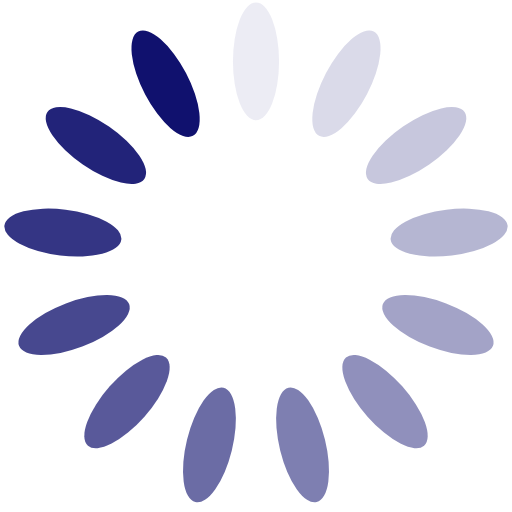
t = 0.00 s
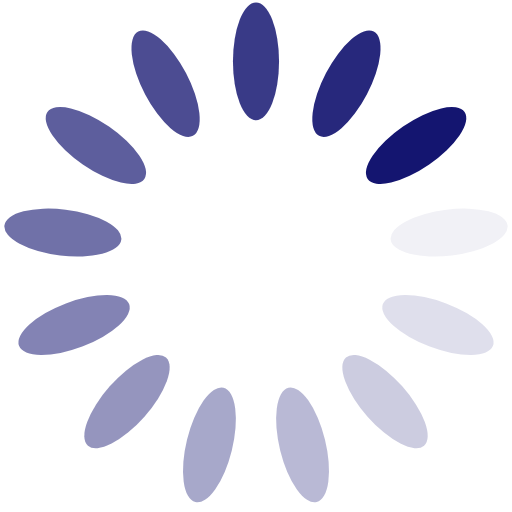
t = 0.25 s
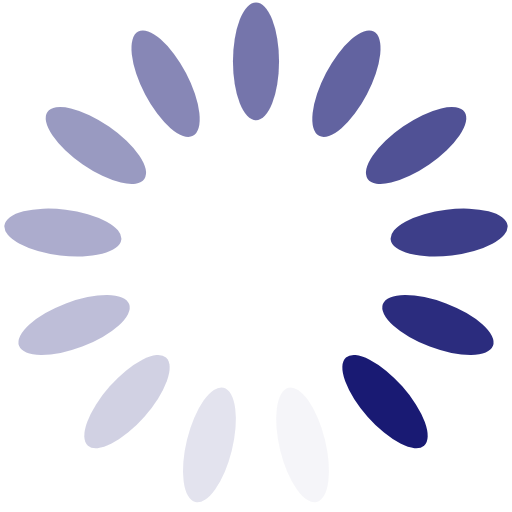
t = 0.50 s
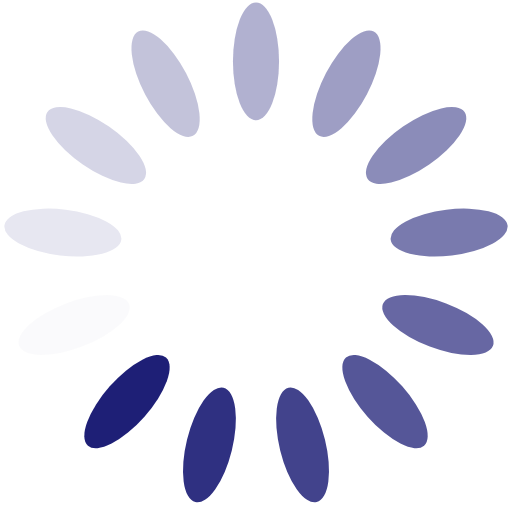
t = 0.75 s

The animated SVG that drew these frames (rendered in a browser with its animation timeline set to each time). Animation: 13 SMIL elements (animate=13); one cycle of 1.00 s, repeats indefinitely.

<?xml version="1.0" encoding="utf-8"?>
<svg xmlns="http://www.w3.org/2000/svg" xmlns:xlink="http://www.w3.org/1999/xlink" style="margin: auto; background: none; display: block; shape-rendering: auto;" width="31px" height="31px" viewBox="0 0 100 100" preserveAspectRatio="xMidYMid">
<g transform="rotate(0 50 50)">
  <rect x="45.5" y="0.5" rx="4.5" ry="11.5" width="9" height="23" fill="#10116E">
    <animate attributeName="opacity" values="1;0" keyTimes="0;1" dur="1s" begin="-0.9230769230769231s" repeatCount="indefinite"></animate>
  </rect>
</g><g transform="rotate(27.692307692307693 50 50)">
  <rect x="45.5" y="0.5" rx="4.5" ry="11.5" width="9" height="23" fill="#10116E">
    <animate attributeName="opacity" values="1;0" keyTimes="0;1" dur="1s" begin="-0.8461538461538461s" repeatCount="indefinite"></animate>
  </rect>
</g><g transform="rotate(55.38461538461539 50 50)">
  <rect x="45.5" y="0.5" rx="4.5" ry="11.5" width="9" height="23" fill="#10116E">
    <animate attributeName="opacity" values="1;0" keyTimes="0;1" dur="1s" begin="-0.7692307692307693s" repeatCount="indefinite"></animate>
  </rect>
</g><g transform="rotate(83.07692307692308 50 50)">
  <rect x="45.5" y="0.5" rx="4.5" ry="11.5" width="9" height="23" fill="#10116E">
    <animate attributeName="opacity" values="1;0" keyTimes="0;1" dur="1s" begin="-0.6923076923076923s" repeatCount="indefinite"></animate>
  </rect>
</g><g transform="rotate(110.76923076923077 50 50)">
  <rect x="45.5" y="0.5" rx="4.5" ry="11.5" width="9" height="23" fill="#10116E">
    <animate attributeName="opacity" values="1;0" keyTimes="0;1" dur="1s" begin="-0.6153846153846154s" repeatCount="indefinite"></animate>
  </rect>
</g><g transform="rotate(138.46153846153845 50 50)">
  <rect x="45.5" y="0.5" rx="4.5" ry="11.5" width="9" height="23" fill="#10116E">
    <animate attributeName="opacity" values="1;0" keyTimes="0;1" dur="1s" begin="-0.5384615384615384s" repeatCount="indefinite"></animate>
  </rect>
</g><g transform="rotate(166.15384615384616 50 50)">
  <rect x="45.5" y="0.5" rx="4.5" ry="11.5" width="9" height="23" fill="#10116E">
    <animate attributeName="opacity" values="1;0" keyTimes="0;1" dur="1s" begin="-0.46153846153846156s" repeatCount="indefinite"></animate>
  </rect>
</g><g transform="rotate(193.84615384615384 50 50)">
  <rect x="45.5" y="0.5" rx="4.5" ry="11.5" width="9" height="23" fill="#10116E">
    <animate attributeName="opacity" values="1;0" keyTimes="0;1" dur="1s" begin="-0.38461538461538464s" repeatCount="indefinite"></animate>
  </rect>
</g><g transform="rotate(221.53846153846155 50 50)">
  <rect x="45.5" y="0.5" rx="4.5" ry="11.5" width="9" height="23" fill="#10116E">
    <animate attributeName="opacity" values="1;0" keyTimes="0;1" dur="1s" begin="-0.3076923076923077s" repeatCount="indefinite"></animate>
  </rect>
</g><g transform="rotate(249.23076923076923 50 50)">
  <rect x="45.5" y="0.5" rx="4.5" ry="11.5" width="9" height="23" fill="#10116E">
    <animate attributeName="opacity" values="1;0" keyTimes="0;1" dur="1s" begin="-0.23076923076923078s" repeatCount="indefinite"></animate>
  </rect>
</g><g transform="rotate(276.9230769230769 50 50)">
  <rect x="45.5" y="0.5" rx="4.5" ry="11.5" width="9" height="23" fill="#10116E">
    <animate attributeName="opacity" values="1;0" keyTimes="0;1" dur="1s" begin="-0.15384615384615385s" repeatCount="indefinite"></animate>
  </rect>
</g><g transform="rotate(304.61538461538464 50 50)">
  <rect x="45.5" y="0.5" rx="4.5" ry="11.5" width="9" height="23" fill="#10116E">
    <animate attributeName="opacity" values="1;0" keyTimes="0;1" dur="1s" begin="-0.07692307692307693s" repeatCount="indefinite"></animate>
  </rect>
</g><g transform="rotate(332.3076923076923 50 50)">
  <rect x="45.5" y="0.5" rx="4.5" ry="11.5" width="9" height="23" fill="#10116E">
    <animate attributeName="opacity" values="1;0" keyTimes="0;1" dur="1s" begin="0s" repeatCount="indefinite"></animate>
  </rect>
</g>
<!-- [ldio] generated by https://loading.io/ --></svg>
